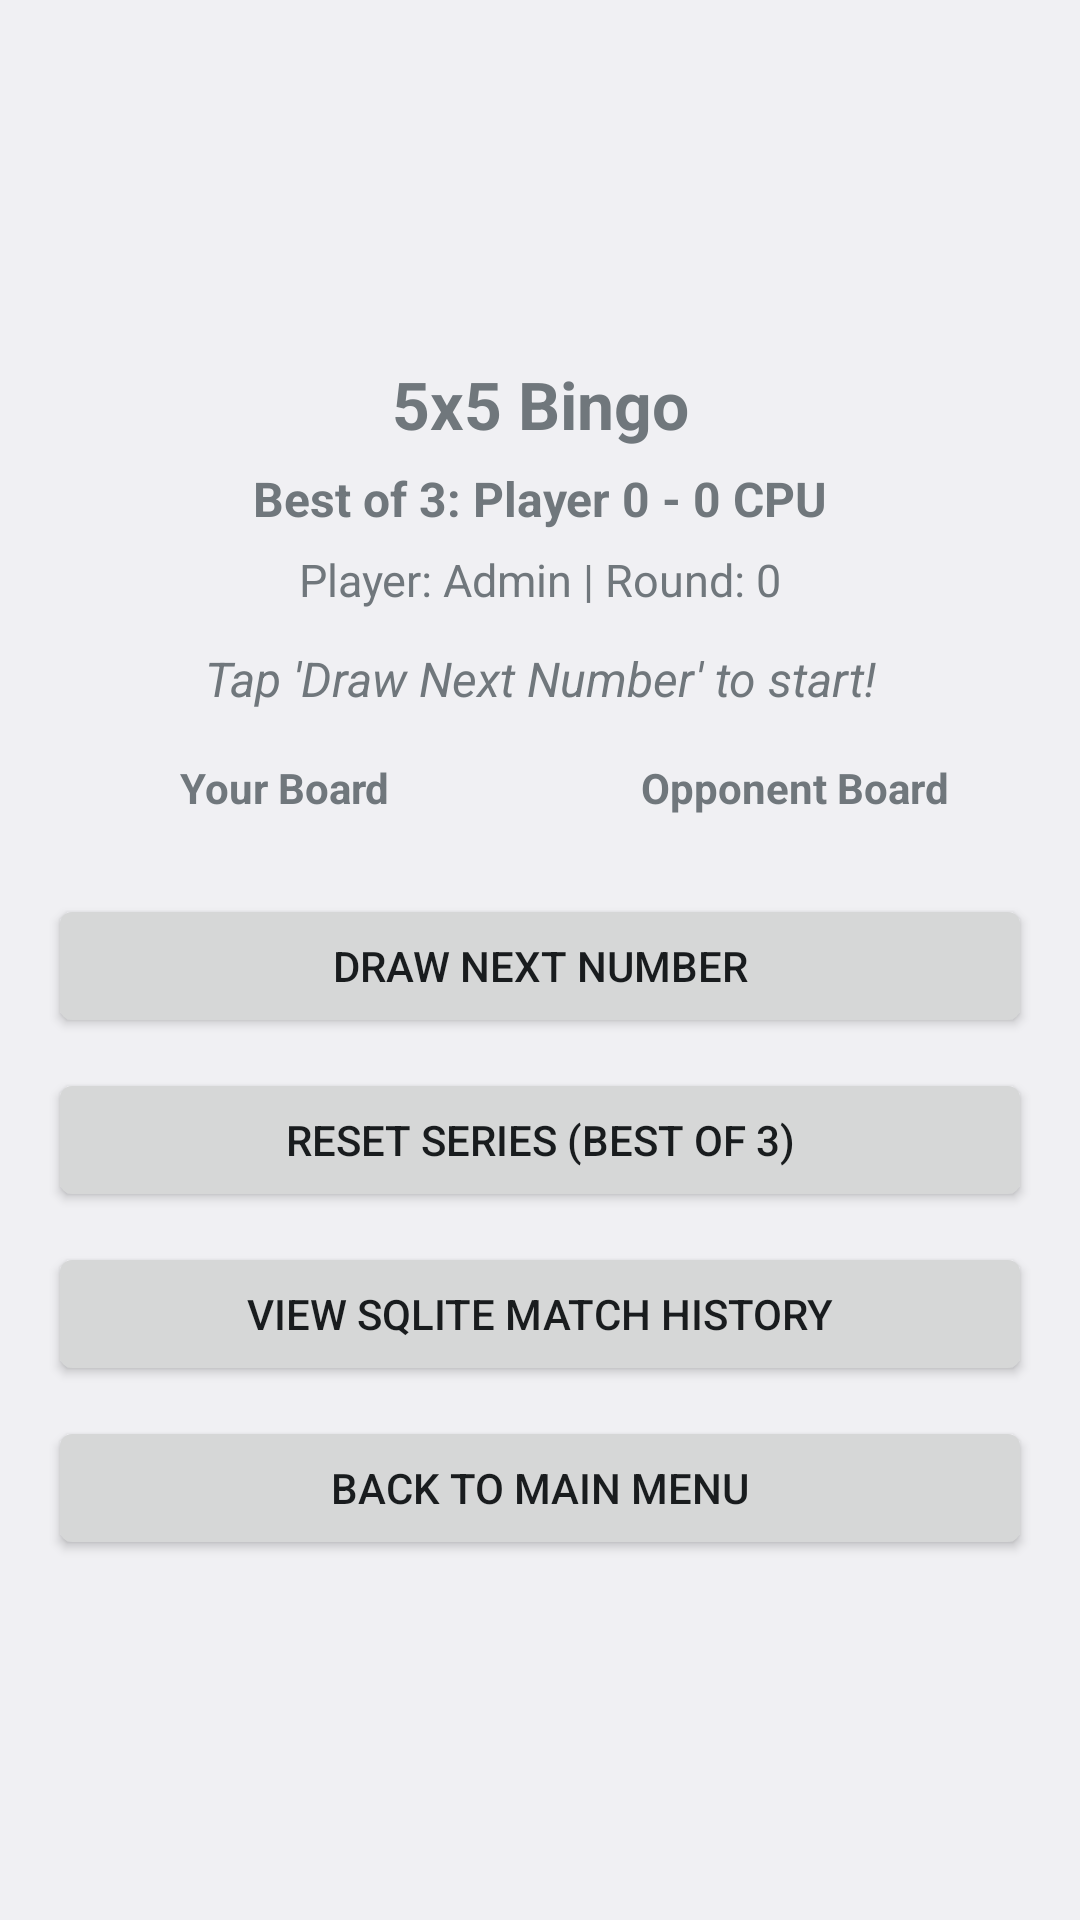

The Android layout XML behind this screen, and the referenced resources:
<!-- AndroidManifest.xml: application theme android:Theme.DeviceDefault.Light.NoActionBar -->
<!-- res/layout/activity_bingo_game.xml -->
<?xml version="1.0" encoding="utf-8"?>
<ScrollView
    xmlns:android="http://schemas.android.com/apk/res/android"
    xmlns:app="http://schemas.android.com/apk/res-auto"
    xmlns:tools="http://schemas.android.com/tools"
    android:layout_width="match_parent"
    android:layout_height="match_parent"
    android:fillViewport="true"
    android:fitsSystemWindows="true"
    tools:context=".BingoGameActivity">

    <androidx.constraintlayout.widget.ConstraintLayout
        android:layout_width="match_parent"
        android:layout_height="wrap_content"
        android:padding="16dp">

        
        <TextView
            android:id="@+id/tvBingoTitle"
            android:layout_width="wrap_content"
            android:layout_height="wrap_content"
            android:text="5x5 Bingo"
            android:textSize="22sp"
            android:textStyle="bold"
            app:layout_constraintTop_toTopOf="parent"
            app:layout_constraintStart_toStartOf="parent"
            app:layout_constraintEnd_toEndOf="parent"
            app:layout_constraintBottom_toTopOf="@+id/tvSeriesScore"
            app:layout_constraintVertical_chainStyle="packed" />

        
        <TextView
            android:id="@+id/tvSeriesScore"
            android:layout_width="wrap_content"
            android:layout_height="wrap_content"
            android:layout_marginTop="6dp"
            android:text="Best of 3: Player 0 - 0 CPU"
            android:textSize="16sp"
            android:textStyle="bold"
            app:layout_constraintTop_toBottomOf="@+id/tvBingoTitle"
            app:layout_constraintStart_toStartOf="parent"
            app:layout_constraintEnd_toEndOf="parent"
            app:layout_constraintBottom_toTopOf="@+id/tvBingoInfo" />

        
        <TextView
            android:id="@+id/tvBingoInfo"
            android:layout_width="wrap_content"
            android:layout_height="wrap_content"
            android:layout_marginTop="6dp"
            android:text="Player: Admin | Round: 0"
            android:textSize="15sp"
            app:layout_constraintTop_toBottomOf="@+id/tvSeriesScore"
            app:layout_constraintStart_toStartOf="parent"
            app:layout_constraintEnd_toEndOf="parent"
            app:layout_constraintBottom_toTopOf="@+id/tvDrawnNumber" />

        
        <TextView
            android:id="@+id/tvDrawnNumber"
            android:layout_width="0dp"
            android:layout_height="wrap_content"
            android:layout_marginTop="12dp"
            android:text="Tap 'Draw Next Number' to start!"
            android:textAlignment="center"
            android:textSize="16sp"
            android:textStyle="italic"
            app:layout_constraintTop_toBottomOf="@+id/tvBingoInfo"
            app:layout_constraintStart_toStartOf="parent"
            app:layout_constraintEnd_toEndOf="parent"
            app:layout_constraintBottom_toTopOf="@+id/layoutBoardsContainer" />

        
        <LinearLayout
            android:id="@+id/layoutBoardsContainer"
            android:layout_width="0dp"
            android:layout_height="wrap_content"
            android:orientation="horizontal"
            android:layout_marginTop="16dp"
            app:layout_constraintTop_toBottomOf="@+id/tvDrawnNumber"
            app:layout_constraintStart_toStartOf="parent"
            app:layout_constraintEnd_toEndOf="parent"
            app:layout_constraintBottom_toTopOf="@+id/btnDrawNumber">

            
            <LinearLayout
                android:layout_width="0dp"
                android:layout_height="wrap_content"
                android:layout_weight="1"
                android:layout_marginEnd="6dp"
                android:orientation="vertical"
                android:gravity="center_horizontal">

                <TextView
                    android:id="@+id/tvPlayerBoardLabel"
                    android:layout_width="wrap_content"
                    android:layout_height="wrap_content"
                    android:layout_marginBottom="6dp"
                    android:text="Your Board"
                    android:textSize="14sp"
                    android:textStyle="bold" />

                <GridLayout
                    android:id="@+id/gridPlayerBoard"
                    android:layout_width="match_parent"
                    android:layout_height="wrap_content"
                    android:columnCount="5"
                    android:rowCount="5" />
            </LinearLayout>

            
            <LinearLayout
                android:layout_width="0dp"
                android:layout_height="wrap_content"
                android:layout_weight="1"
                android:layout_marginStart="6dp"
                android:orientation="vertical"
                android:gravity="center_horizontal">

                <TextView
                    android:id="@+id/tvCpuBoardLabel"
                    android:layout_width="wrap_content"
                    android:layout_height="wrap_content"
                    android:layout_marginBottom="6dp"
                    android:text="Opponent Board"
                    android:textSize="14sp"
                    android:textStyle="bold" />

                <GridLayout
                    android:id="@+id/gridCpuBoard"
                    android:layout_width="match_parent"
                    android:layout_height="wrap_content"
                    android:columnCount="5"
                    android:rowCount="5" />
            </LinearLayout>

        </LinearLayout>

        
        <Button
            android:id="@+id/btnDrawNumber"
            android:layout_width="0dp"
            android:layout_height="wrap_content"
            android:minHeight="48dp"
            android:layout_marginTop="20dp"
            android:text="Draw Next Number"
            app:layout_constraintTop_toBottomOf="@+id/layoutBoardsContainer"
            app:layout_constraintStart_toStartOf="parent"
            app:layout_constraintEnd_toEndOf="parent"
            app:layout_constraintBottom_toTopOf="@+id/btnNewBingo" />

        
        <Button
            android:id="@+id/btnNewBingo"
            android:layout_width="0dp"
            android:layout_height="wrap_content"
            android:minHeight="48dp"
            android:layout_marginTop="10dp"
            android:text="Reset Series (Best of 3)"
            app:layout_constraintTop_toBottomOf="@+id/btnDrawNumber"
            app:layout_constraintStart_toStartOf="parent"
            app:layout_constraintEnd_toEndOf="parent"
            app:layout_constraintBottom_toTopOf="@+id/btnViewHistory" />

        
        <Button
            android:id="@+id/btnViewHistory"
            android:layout_width="0dp"
            android:layout_height="wrap_content"
            android:minHeight="48dp"
            android:layout_marginTop="10dp"
            android:text="View SQLite Match History"
            app:layout_constraintTop_toBottomOf="@+id/btnNewBingo"
            app:layout_constraintStart_toStartOf="parent"
            app:layout_constraintEnd_toEndOf="parent"
            app:layout_constraintBottom_toTopOf="@+id/btnBackFromBingo" />

        
        <Button
            android:id="@+id/btnBackFromBingo"
            android:layout_width="0dp"
            android:layout_height="wrap_content"
            android:minHeight="48dp"
            android:layout_marginTop="10dp"
            android:text="Back to Main Menu"
            app:layout_constraintTop_toBottomOf="@+id/btnViewHistory"
            app:layout_constraintStart_toStartOf="parent"
            app:layout_constraintEnd_toEndOf="parent"
            app:layout_constraintBottom_toBottomOf="parent" />

    </androidx.constraintlayout.widget.ConstraintLayout>
</ScrollView>
<!-- resources referenced by this layout -->
<resources>

</resources>
